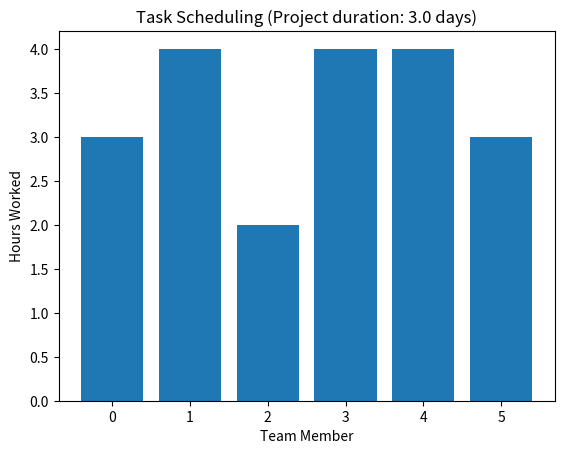

Python code for this plot:
import random
import numpy as np
import matplotlib.pyplot as plt

# Problem parameters
team_members = 6
project_hours = 60
max_hours_per_day = 4

# Budget parameters
budget = 1000
normal_rate = 25
overtime_rate = 40
overtime_threshold = 4

# GA parameters
population_size = 50
generations = 100
crossover_prob = 0.8
mutation_prob = 0.2

def create_individual():
    return [random.randint(0, max_hours_per_day) for _ in range(team_members)]

def calculate_cost(individual):
    total_cost = 0
    for hours in individual:
        if hours > overtime_threshold:
            total_cost += (overtime_threshold * normal_rate) + ((hours - overtime_threshold) * overtime_rate)
        else:
            total_cost += hours * normal_rate
    return total_cost

def evaluate(individual):
    total_hours = sum(individual)
    if total_hours == 0:
        return float("inf"),
    
    days = np.ceil(project_hours / total_hours)
    total_cost = calculate_cost(individual)
    
    if total_cost > budget:
        penalty = (total_cost - budget) / (budget * 0.01)  # penalty as a percentage of the budget
        days += penalty
        
    return days,

def selection(population, fitnesses, k):
    selected = []
    for _ in range(k):
        candidates = random.sample(range(len(population)), 3)
        selected.append(min(candidates, key=lambda x: fitnesses[x]))
    return [population[i] for i in selected]

def crossover(parent1, parent2):
    point = random.randint(1, len(parent1) - 1)
    child1 = parent1[:point] + parent2[point:]
    child2 = parent2[:point] + parent1[point:]
    return child1, child2

def mutate(individual, indpb):
    for i in range(len(individual)):
        if random.random() < indpb:
            individual[i] = random.randint(0, max_hours_per_day)
    return individual,

def ga():
    # Create initial population
    population = [create_individual() for _ in range(population_size)]
    fitnesses = list(map(evaluate, population))

    # Main GA loop
    best_individual = None
    best_fitness = None
    for gen in range(generations):
        offspring = []

        # Apply crossover and mutation
        for _ in range(population_size // 2):
            parent1, parent2 = selection(population, fitnesses, 2)
            if random.random() < crossover_prob:
                child1, child2 = crossover(parent1, parent2)
            else:
                child1, child2 = parent1, parent2

            mutate(child1, 1 / team_members)
            mutate(child2, 1 / team_members)
            offspring.extend([child1, child2])

        # Update population
        population = offspring
        fitnesses = list(map(evaluate, population))

        # Record best individual
        current_best = min(population, key=evaluate)
        current_best_fitness = evaluate(current_best)[0]
        if best_fitness is None or current_best_fitness < best_fitness:
            best_individual = current_best
            best_fitness = current_best_fitness

    return best_individual, best_fitness

best_individual, best_fitness = ga()
print("Best individual:", best_individual)
print("Project duration (days):", best_fitness)

# Visualize the result
x = np.arange(team_members)
plt.bar(x, best_individual)
plt.xlabel("Team Member")
plt.ylabel("Hours Worked")
plt.title(f"Task Scheduling (Project duration: {best_fitness} days)")
plt.xticks(x)
plt.show()